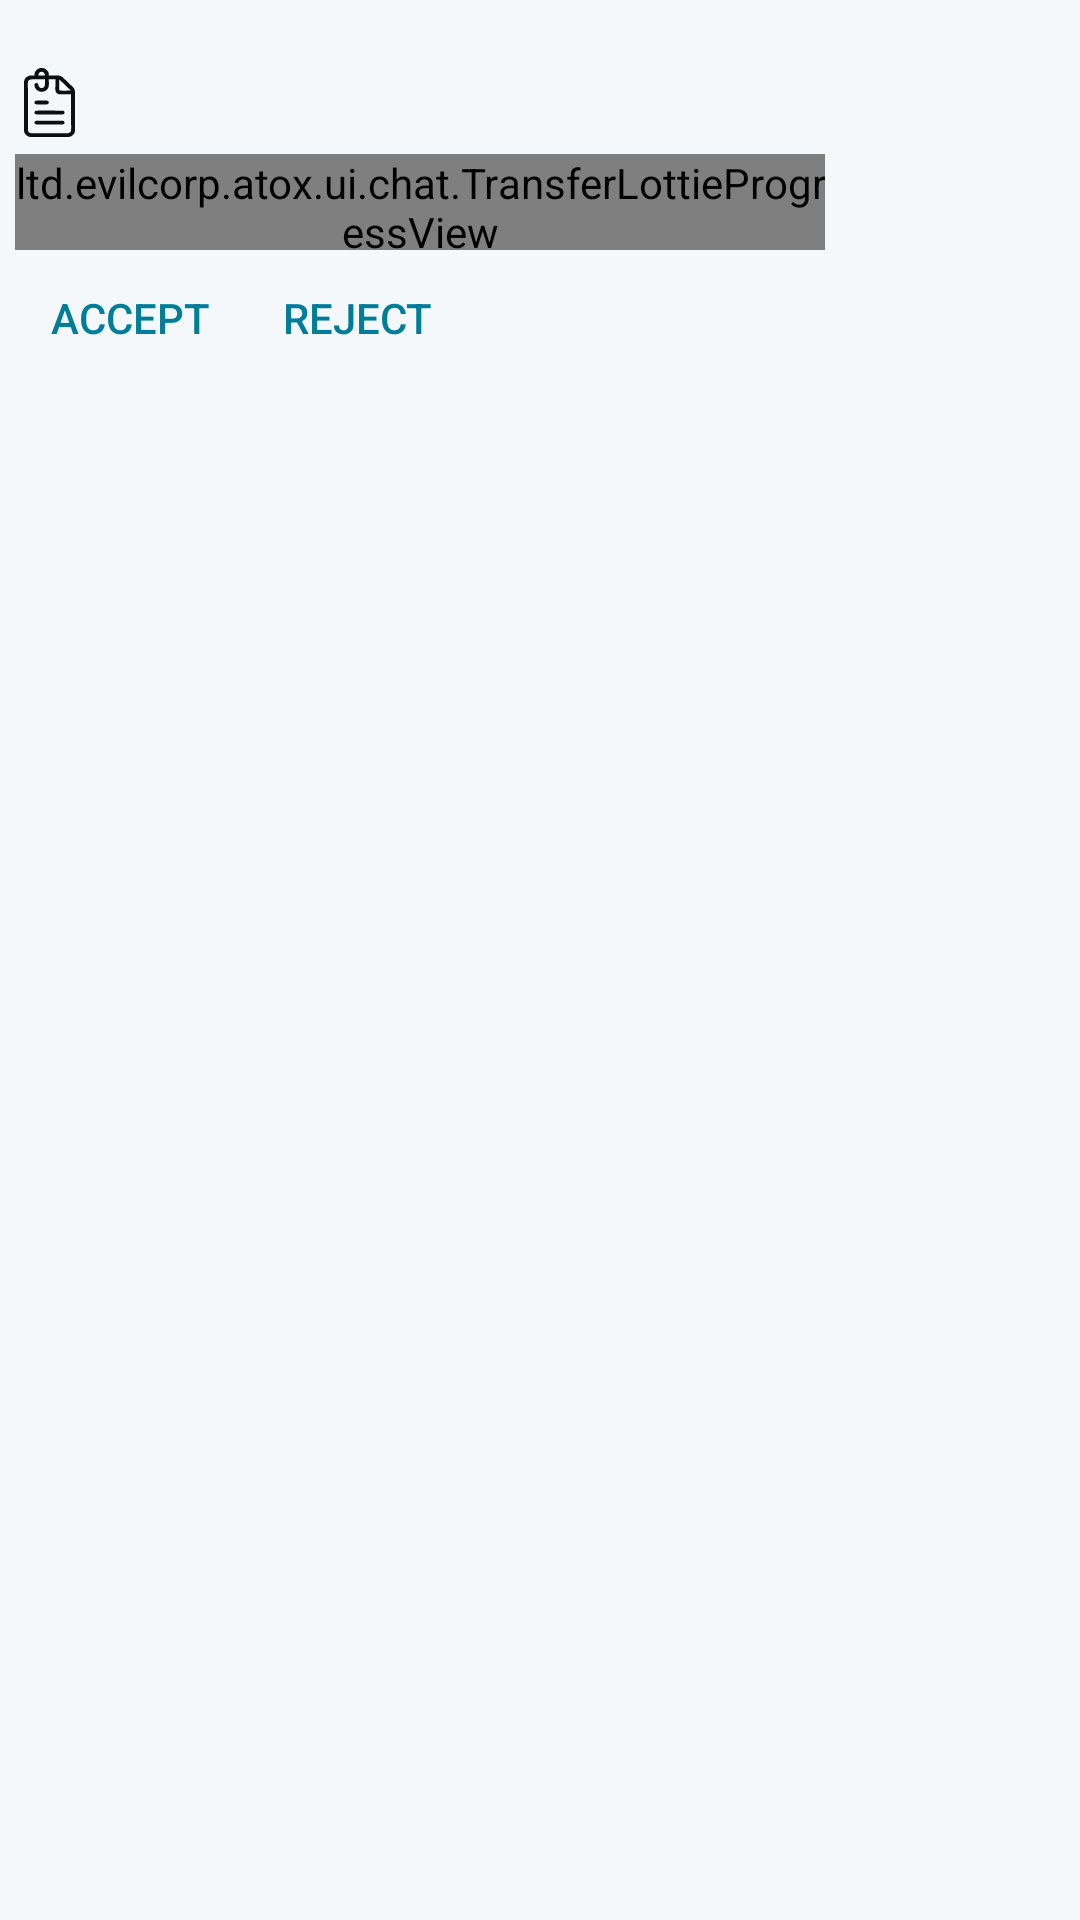

Layout XML and referenced resources for this Android screen:
<!-- AndroidManifest.xml: application theme AppTheme -->
<!-- res/layout/chat_filetransfer.xml -->
<?xml version="1.0" encoding="utf-8"?>
<RelativeLayout xmlns:android="http://schemas.android.com/apk/res/android"
        xmlns:app="http://schemas.android.com/apk/res-auto"
        xmlns:tools="http://schemas.android.com/tools"
        android:id="@+id/fileTransfer"
        android:layout_width="match_parent"
        android:layout_height="wrap_content"
        android:layout_margin="8dp">
    <LinearLayout android:id="@+id/container"
            android:layout_width="280dp"
            android:layout_height="wrap_content"
            android:background="@drawable/chat_filetransfer_background"
            android:minHeight="59dp"
            android:orientation="vertical"
            android:padding="5dp">
        <LinearLayout
                android:layout_width="match_parent"
                android:layout_height="wrap_content">
            <TextView android:id="@+id/fileName"
                    android:layout_width="0dp"
                    android:layout_height="wrap_content"
                    android:layout_weight="1"
                    android:ellipsize="end"
                    android:maxLines="1"
                    android:paddingEnd="8dp"
                    android:textSize="9sp"
                    android:textColor="@color/ocean_on_bubble"
                    tools:text="linux_distro.iso"/>
            <TextView android:id="@+id/fileSize"
                    android:layout_width="wrap_content"
                    android:layout_height="wrap_content"
                    android:textSize="9sp"
                    android:textColor="@color/ocean_on_bubble"
                    tools:text="42KiB"/>
        </LinearLayout>
        <LinearLayout
                android:id="@+id/fileKindRow"
                android:layout_width="match_parent"
                android:layout_height="28dp"
                android:layout_marginTop="3dp"
                android:gravity="center_vertical"
                android:orientation="horizontal">
            <ImageView
                    android:id="@+id/fileIcon"
                    android:layout_width="23dp"
                    android:layout_height="23dp"
                    android:importantForAccessibility="no"
                    android:src="@drawable/ic_document_thumb"/>
            <TextView
                    android:id="@+id/fileType"
                    android:layout_width="wrap_content"
                    android:layout_height="wrap_content"
                    android:layout_marginStart="5dp"
                    android:textColor="@color/ocean_on_bubble"
                    android:textSize="10sp"
                    android:textStyle="bold"
                    tools:text="APK"/>
        </LinearLayout>
        <ltd.evilcorp.atox.ui.chat.TransferLottieProgressView android:id="@+id/progress"
                android:layout_width="match_parent"
                android:layout_height="32dp"
                android:layout_marginVertical="3dp"/>
        <TextView android:id="@+id/state"
                android:layout_width="wrap_content"
                android:layout_height="wrap_content"
                android:textColor="@color/ocean_on_bubble"
                android:visibility="gone"/>
        <LinearLayout
                android:id="@+id/audioLayout"
                android:layout_width="wrap_content"
                android:layout_height="32dp"
                android:layout_marginTop="4dp"
                android:gravity="center_vertical"
                android:orientation="horizontal"
                android:visibility="gone">
            <ImageButton android:id="@+id/audioPlay"
                    android:layout_width="32dp"
                    android:layout_height="32dp"
                    android:background="@android:color/transparent"
                    android:contentDescription="@string/play_audio"
                    android:padding="8dp"
                    android:src="@drawable/ic_play"
                    app:tint="@color/ocean_on_bubble"/>
            <ltd.evilcorp.atox.ui.chat.VoiceWaveformView
                    android:id="@+id/audioWaveform"
                    android:layout_width="110dp"
                    android:layout_height="14dp"
                    android:layout_marginEnd="12dp"/>
            <TextView android:id="@+id/audioDuration"
                    android:layout_width="wrap_content"
                    android:layout_height="wrap_content"
                    android:textColor="@color/ocean_on_bubble"
                    tools:text="00:12"/>
        </LinearLayout>
        <LinearLayout android:id="@+id/acceptLayout"
                style="?buttonBarStyle"
                android:layout_width="wrap_content"
                android:layout_height="match_parent">
            <Button android:id="@+id/accept"
                    style="?buttonBarPositiveButtonStyle"
                    android:layout_width="wrap_content"
                    android:layout_height="wrap_content"
                    android:minHeight="0dp"
                    android:text="@string/accept"/>
            <Button android:id="@+id/reject"
                    style="?buttonBarPositiveButtonStyle"
                    android:layout_width="wrap_content"
                    android:layout_height="wrap_content"
                    android:minHeight="0dp"
                    android:text="@string/reject"/>
        </LinearLayout>
        <LinearLayout android:id="@+id/cancelLayout"
                style="?buttonBarStyle"
                android:layout_width="wrap_content"
                android:layout_height="match_parent"
                android:visibility="gone">
            <Button android:id="@+id/cancel"
                    style="?buttonBarPositiveButtonStyle"
                    android:layout_width="wrap_content"
                    android:layout_height="wrap_content"
                    android:minHeight="0dp"
                    android:text="@android:string/cancel"/>
        </LinearLayout>
        <LinearLayout android:id="@+id/completedLayout"
                android:layout_width="match_parent"
                android:layout_height="match_parent"
                android:gravity="center_horizontal"
                android:orientation="vertical"
                android:visibility="gone">
            <ImageView android:id="@+id/imagePreview"
                    android:layout_width="wrap_content"
                    android:layout_height="wrap_content"
                    android:adjustViewBounds="false"
                    android:scaleType="fitCenter"
                    android:importantForAccessibility="no"/>
        </LinearLayout>
    </LinearLayout>
    <TextView android:id="@+id/timestamp"
            style="@style/TextAppearance.AppCompat.Caption"
            android:layout_width="wrap_content"
            android:layout_height="wrap_content"
            android:layout_below="@id/container"
            android:layout_gravity="start"
            android:background="@drawable/chat_timestamp_background"
            android:textColor="@color/chatTimestampText"
            tools:text="2020-12-24"/>
</RelativeLayout>
<!-- resources referenced by this layout -->
<resources>
  <item name="chatTimestampText" type="color">#48616D</item>
  <color name="ocean_on_bubble">#102A36</color>
  <!-- drawable chat_filetransfer_background (drawable-night) -->
  <?xml version="1.0" encoding="utf-8"?>
  <shape xmlns:android="http://schemas.android.com/apk/res/android"
          android:shape="rectangle">
      <solid android:color="@color/ocean_file_transfer_surface"/>
      <corners android:radius="4dp"/>
      <padding
              android:bottom="10dp"
              android:left="10dp"
              android:right="10dp"
              android:top="10dp"/>
  </shape>
  <!-- drawable chat_timestamp_background (drawable) -->
  <?xml version="1.0" encoding="utf-8"?>
  <shape xmlns:android="http://schemas.android.com/apk/res/android" android:shape="rectangle">
      <solid android:color="@color/ocean_card" />
      <corners android:radius="4dp" />
  </shape>
  <!-- drawable ic_document_thumb: vector/xml drawable (drawable, 3598 chars, omitted) -->
  <!-- drawable ic_play (drawable) -->
  <vector xmlns:android="http://schemas.android.com/apk/res/android"
          android:width="24dp"
          android:height="24dp"
          android:viewportWidth="24"
          android:viewportHeight="24">
      <path
              android:fillColor="@android:color/black"
              android:pathData="M8,5v14l11,-7z"/>
  </vector>
  <string name="accept">Accept</string>
  <string name="play_audio">Play audio</string>
  <string name="reject">Reject</string>
  <style name="AppTheme" parent="Theme.AppCompat.DayNight.NoActionBar">
          <item name="colorPrimary">@color/colorPrimary</item>
          <item name="colorPrimaryDark">@color/colorPrimaryDark</item>
          <item name="colorAccent">@color/colorAccent</item>
          <item name="android:windowBackground">@color/ocean_background</item>
          <item name="android:colorBackground">@color/ocean_background</item>
          <item name="colorBackgroundFloating">@color/ocean_card</item>
          <item name="android:textColorPrimary">@color/ocean_text_primary</item>
          <item name="android:textColorSecondary">@color/ocean_text_secondary</item>
          <item name="android:textColorHint">@color/ocean_text_hint</item>
          <item name="colorControlNormal">@color/ocean_text_secondary</item>
          <item name="colorControlActivated">@color/ocean_accent</item>
          <item name="colorSurface">@color/ocean_card</item>
          <item name="android:navigationBarColor">@color/ocean_background</item>
          <item name="android:statusBarColor">@android:color/transparent</item>
          <item name="android:windowLightStatusBar">true</item>
          <item name="android:windowLightNavigationBar">true</item>
      </style>
  <color name="ocean_file_transfer_surface">#EAF2F5</color>
  <color name="ocean_card">#EAF2F5</color>
  <color name="colorPrimary">#E2F0F4</color>
  <color name="colorPrimaryDark">#B8D7E0</color>
  <color name="colorAccent">#007E99</color>
  <color name="ocean_background">#F4F8FA</color>
  <color name="ocean_text_primary">#102A36</color>
  <color name="ocean_text_secondary">#48616D</color>
  <color name="ocean_text_hint">#526B77</color>
  <color name="ocean_accent">#007E99</color>
</resources>
